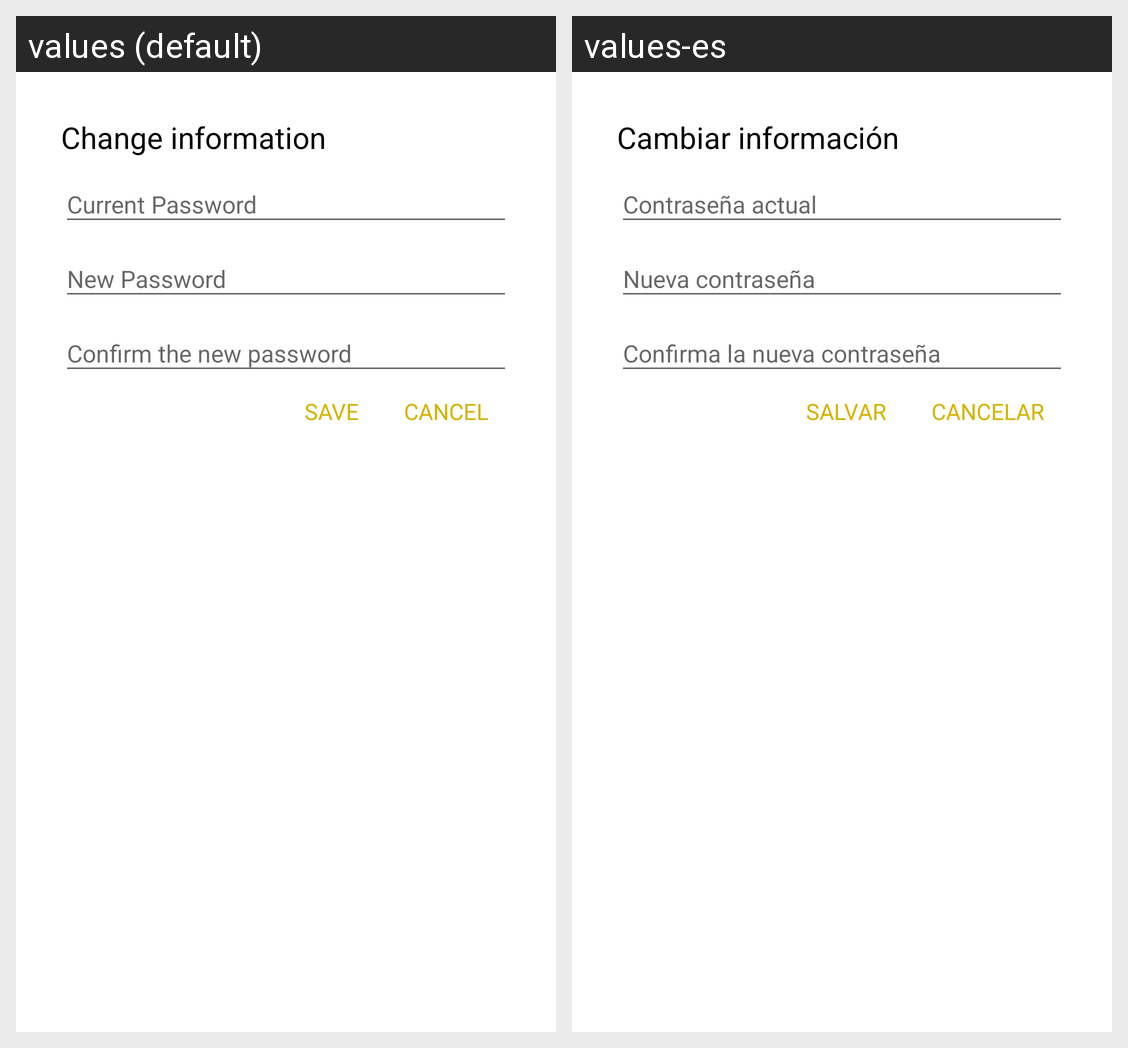

Here is an Android app screen in its default locale and in the app's own translations. Write out the translated-string differences for the strings that appear on this screen.
Android screen res/layout/dialog_layout_edit_mdp.xml rendered under 2 locales, left to right: values (default), values-es. Device: Nexus 5 (rendered at 1080×1920; each locale shown at half size, 540×960, under a caption strip naming it); theme AppTheme.
Strings drawn on this screen, with the default value and each locale's value (text and hints the layout hard-codes, and strings that could not be matched under every locale, appear in the picture but are not listed):

modification_d_information
  values: Change information
  values-es: Cambiar información

enregistrer
  values: SAVE
  values-es: SALVAR

cancel
  values: CANCEL
  values-es: CANCELAR
